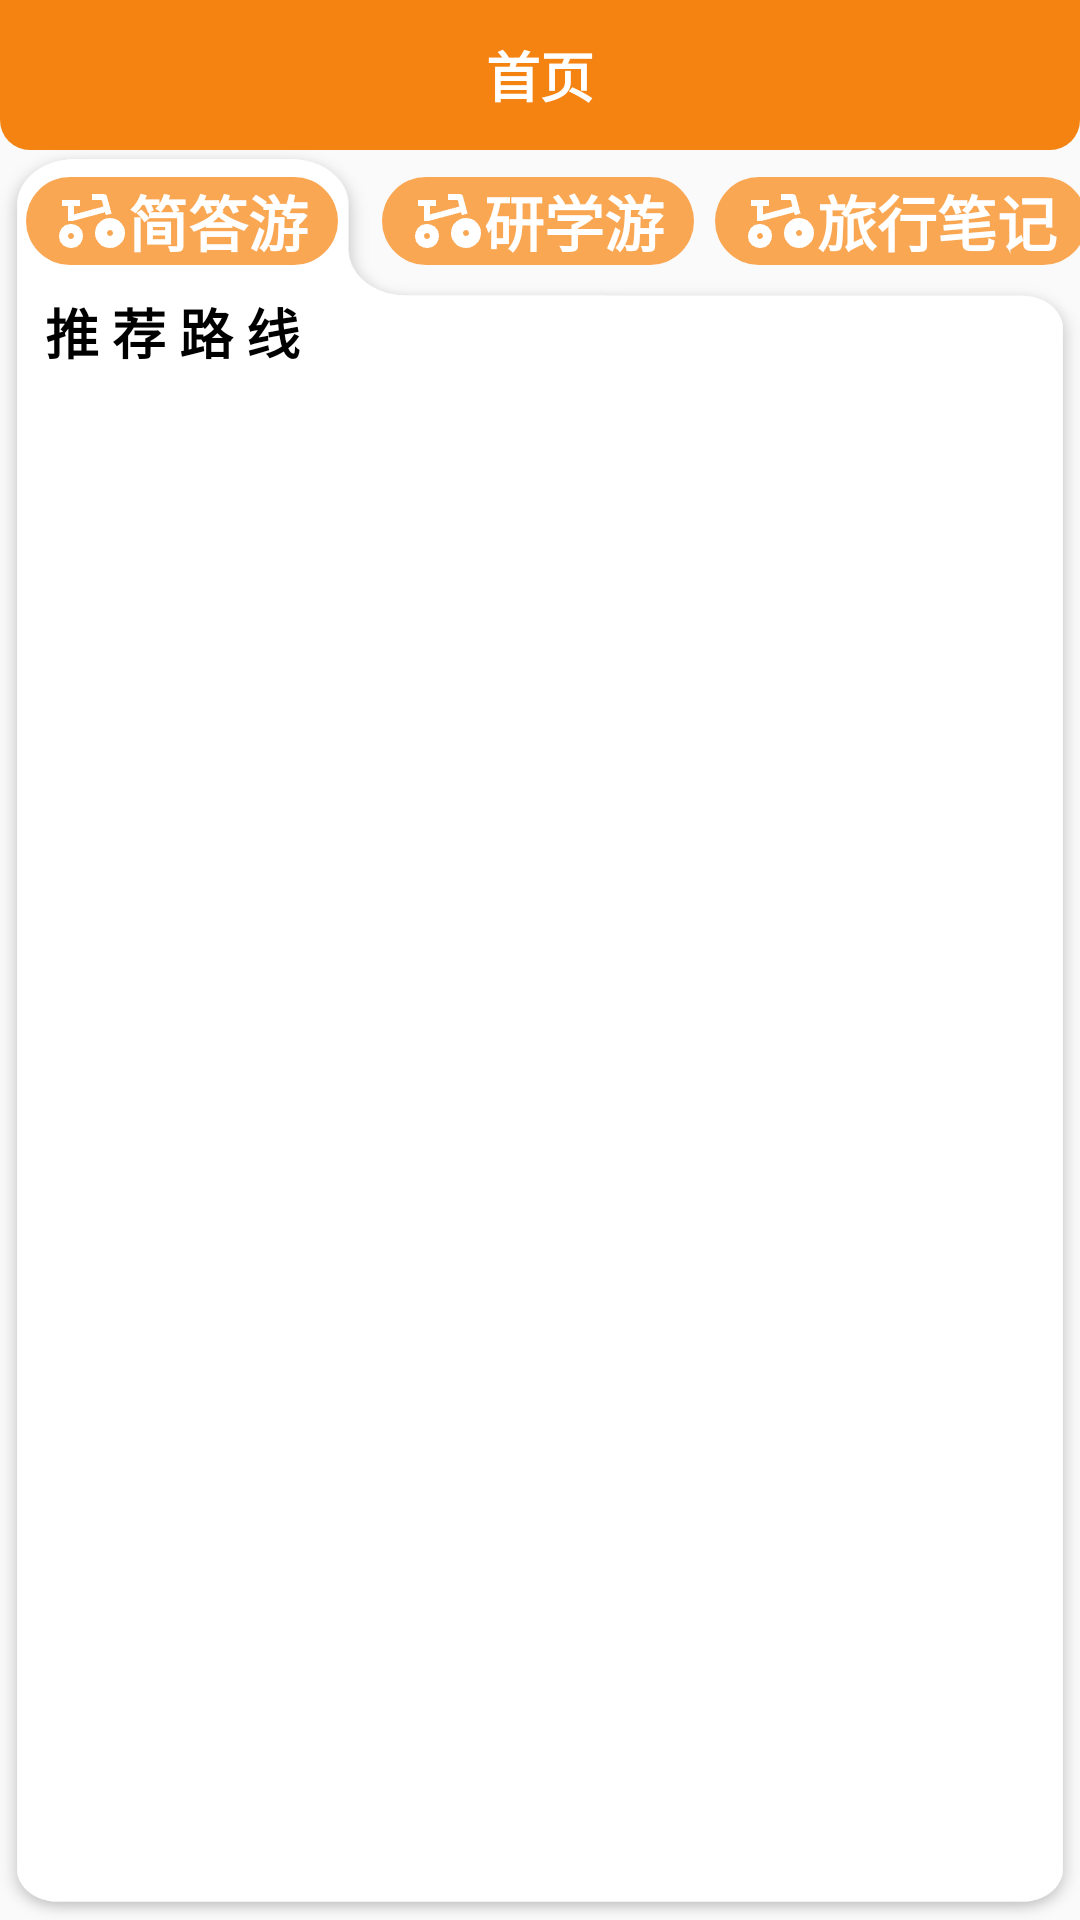

Here is an Android app screen rendered from its layout file. Give the layout XML and the strings, colors and styles it references.
<!-- AndroidManifest.xml: application theme Theme.IntangibleCulturalHeritage -->
<!-- res/layout/fragment_home.xml -->
<?xml version="1.0" encoding="utf-8"?>
<androidx.constraintlayout.widget.ConstraintLayout xmlns:android="http://schemas.android.com/apk/res/android"
    xmlns:app="http://schemas.android.com/apk/res-auto"
    xmlns:tools="http://schemas.android.com/tools"
    android:layout_width="match_parent"
    android:layout_height="match_parent"
    android:orientation="vertical"
    tools:context=".fragment.HomeFragment">

    <TextView
        android:id="@+id/tv_title"
        android:layout_width="match_parent"
        android:layout_height="50dp"
        android:background="@drawable/bg_top"
        android:gravity="center_horizontal|center_vertical"
        android:text="首页"
        android:textColor="@color/white"
        android:textSize="18sp"
        android:textStyle="bold"
        app:layout_constraintTop_toTopOf="parent" />

    <androidx.constraintlayout.widget.ConstraintLayout
        android:layout_width="match_parent"
        android:layout_height="0dp"
        android:background="@mipmap/home_bg"
        app:layout_constraintBottom_toBottomOf="parent"
        app:layout_constraintTop_toBottomOf="@id/tv_title">


        <androidx.constraintlayout.widget.Guideline
            android:id="@+id/guide1"
            android:layout_width="wrap_content"
            android:layout_height="wrap_content"
            android:orientation="horizontal"
            app:layout_constraintGuide_percent="0.08" />

        <androidx.constraintlayout.widget.Guideline
            android:id="@+id/guide2"
            android:layout_width="wrap_content"
            android:layout_height="wrap_content"
            android:orientation="vertical"
            app:layout_constraintGuide_percent="0.328" />


        <androidx.constraintlayout.widget.Guideline
            android:id="@+id/guide3"
            android:layout_width="wrap_content"
            android:layout_height="wrap_content"
            android:orientation="vertical"
            app:layout_constraintGuide_percent="0.66" />


        <LinearLayout
            android:layout_width="wrap_content"
            android:layout_height="0dp"
            android:layout_marginStart="3dp"
            android:gravity="center_vertical"
            app:layout_constraintBottom_toTopOf="@id/guide1"
            app:layout_constraintEnd_toEndOf="@id/guide2"
            app:layout_constraintStart_toStartOf="parent"
            app:layout_constraintTop_toTopOf="parent">

            <LinearLayout
                android:layout_width="wrap_content"
                android:layout_height="wrap_content"
                android:background="@drawable/bg_table"
                android:paddingHorizontal="10dp">

                <ImageView
                    android:layout_width="wrap_content"
                    android:layout_height="wrap_content"
                    android:layout_gravity="center_vertical"
                    android:src="@mipmap/bike_tabl" />

                <TextView
                    android:layout_width="wrap_content"
                    android:layout_height="wrap_content"
                    android:layout_gravity="center_vertical"
                    android:text="简答游"
                    android:textColor="@color/white"
                    android:textSize="20sp"
                    android:textStyle="bold" />
            </LinearLayout>


        </LinearLayout>


        <LinearLayout
            android:layout_width="wrap_content"
            android:layout_height="0dp"
            android:layout_marginStart="3dp"
            android:gravity="center_vertical"
            app:layout_constraintBottom_toTopOf="@id/guide1"
            app:layout_constraintEnd_toEndOf="@id/guide3"
            app:layout_constraintStart_toStartOf="@id/guide2"
            app:layout_constraintTop_toTopOf="parent">

            <LinearLayout
                android:layout_width="wrap_content"
                android:layout_height="wrap_content"
                android:background="@drawable/bg_table"
                android:paddingHorizontal="10dp">

                <ImageView
                    android:layout_width="wrap_content"
                    android:layout_height="wrap_content"
                    android:layout_gravity="center_vertical"
                    android:src="@mipmap/bike_tabl" />

                <TextView
                    android:layout_width="wrap_content"
                    android:layout_height="wrap_content"
                    android:layout_gravity="center_vertical"
                    android:text="研学游"
                    android:textColor="@color/white"
                    android:textSize="20sp"
                    android:textStyle="bold" />
            </LinearLayout>


        </LinearLayout>

        <LinearLayout
            android:layout_width="wrap_content"
            android:layout_height="0dp"
            android:layout_marginStart="3dp"
            android:gravity="center_vertical"
            app:layout_constraintBottom_toTopOf="@id/guide1"
            app:layout_constraintEnd_toEndOf="parent"
            app:layout_constraintStart_toStartOf="@id/guide3"
            app:layout_constraintTop_toTopOf="parent">

            <LinearLayout
                android:layout_width="wrap_content"
                android:layout_height="wrap_content"
                android:background="@drawable/bg_table"
                android:paddingHorizontal="10dp">

                <ImageView
                    android:layout_width="wrap_content"
                    android:layout_height="wrap_content"
                    android:layout_gravity="center_vertical"
                    android:src="@mipmap/bike_tabl" />

                <TextView
                    android:layout_width="wrap_content"
                    android:layout_height="wrap_content"
                    android:layout_gravity="center_vertical"
                    android:text="旅行笔记"
                    android:textColor="@color/white"
                    android:textSize="20sp"
                    android:textStyle="bold" />
            </LinearLayout>


        </LinearLayout>

        <TextView
            android:id="@+id/tv_title_sub"
            android:layout_width="match_parent"
            android:layout_height="wrap_content"
            android:layout_marginStart="15dp"
            android:text="推 荐 路 线"
            android:textColor="@color/black"
            android:textSize="18sp"
            android:textStyle="bold"
            app:layout_constraintStart_toStartOf="parent"
            app:layout_constraintTop_toBottomOf="@id/guide1" />

        <androidx.recyclerview.widget.RecyclerView
            android:id="@+id/rv_content"
            android:layout_width="match_parent"
            android:layout_height="0dp"
            app:layoutManager="androidx.recyclerview.widget.LinearLayoutManager"
            tools:listitem="@layout/item_home"
            app:layout_constraintBottom_toBottomOf="parent"
            app:layout_constraintTop_toBottomOf="@id/tv_title_sub" />

    </androidx.constraintlayout.widget.ConstraintLayout>
</androidx.constraintlayout.widget.ConstraintLayout>
<!-- res/layout/item_home.xml (included above) -->
<?xml version="1.0" encoding="utf-8"?>
<androidx.constraintlayout.widget.ConstraintLayout xmlns:android="http://schemas.android.com/apk/res/android"
    xmlns:app="http://schemas.android.com/apk/res-auto"
    android:layout_width="match_parent"
    android:layout_height="wrap_content"
    android:layout_marginStart="15dp"
    android:layout_marginTop="10dp"
    android:layout_marginEnd="10dp"
    android:background="@drawable/bg_table">

    <TextView
        android:id="@+id/tv_title"
        android:layout_width="match_parent"
        android:layout_height="wrap_content"
        android:background="@drawable/bg_item_top"
        android:ellipsize="end"
        android:maxLines="1"
        android:paddingHorizontal="10dp"
        android:paddingVertical="5dp"
        android:text="asdadadadad"
        android:textColor="@color/white"
        android:textSize="16sp"
        app:layout_constraintEnd_toEndOf="parent"
        app:layout_constraintStart_toStartOf="parent"
        app:layout_constraintTop_toTopOf="parent" />


    <androidx.constraintlayout.widget.Guideline
        android:id="@+id/line1"
        android:layout_width="wrap_content"
        android:layout_height="wrap_content"
        android:orientation="vertical"
        app:layout_constraintGuide_percent="0.72" />

    <ImageView
        android:id="@+id/iv_content"
        android:layout_width="0dp"
        android:layout_height="160dp"
        android:layout_marginStart="5dp"
        android:layout_marginTop="5dp"
        app:layout_constraintEnd_toEndOf="@id/line1"
        app:layout_constraintStart_toStartOf="@id/tv_title"
        app:layout_constraintTop_toBottomOf="@id/tv_title" />

    <TextView
        android:id="@+id/time_title"
        android:layout_width="wrap_content"
        android:layout_height="wrap_content"
        android:text="出行时间:"
        android:textColor="@color/black"
        android:textSize="18sp"
        android:textStyle="bold"
        app:layout_constraintEnd_toEndOf="parent"
        app:layout_constraintStart_toEndOf="@id/iv_content"
        app:layout_constraintTop_toTopOf="@id/iv_content" />

    <LinearLayout
        android:id="@+id/ll_time"
        android:layout_width="0dp"
        android:layout_height="wrap_content"
        android:layout_marginStart="5dp"
        android:layout_marginTop="10dp"
        android:layout_marginEnd="10dp"
        android:background="@drawable/bg_round_white_5"
        android:orientation="vertical"
        app:layout_constraintEnd_toEndOf="parent"
        app:layout_constraintStart_toEndOf="@id/iv_content"
        app:layout_constraintTop_toBottomOf="@id/time_title">


        <TextView
            android:id="@+id/tv_start_time"
            android:layout_width="wrap_content"
            android:layout_height="wrap_content"
            android:paddingStart="5dp"
            android:text="2023/7/22-"
            android:textColor="@color/black"
            android:textSize="16sp" />


        <TextView
            android:id="@+id/tv_end_time"
            android:layout_width="wrap_content"
            android:layout_height="wrap_content"
            android:paddingStart="5dp"
            android:text="2023/7/23"
            android:textColor="@color/black"
            android:textSize="16sp" />

    </LinearLayout>

    <TextView
        android:id="@+id/tv_price"
        android:layout_width="wrap_content"
        android:layout_height="wrap_content"
        android:layout_marginTop="5dp"
        android:text="优惠价:"
        android:textColor="@color/black"
        android:textSize="18sp"
        android:textStyle="bold"
        app:layout_constraintEnd_toEndOf="parent"
        app:layout_constraintStart_toEndOf="@id/iv_content"
        app:layout_constraintTop_toBottomOf="@id/ll_time" />


    <TextView
        android:id="@+id/tv_price_num"
        android:layout_width="0dp"
        android:layout_height="wrap_content"
        android:layout_marginHorizontal="5dp"
        android:layout_marginTop="5dp"
        android:background="@drawable/bg_round_white_5"
        android:gravity="center_horizontal"
        android:paddingVertical="5dp"
        android:text="￥50/人"
        android:textColor="@color/black"
        android:textSize="18sp"
        android:textStyle="bold"
        app:layout_constraintEnd_toEndOf="parent"
        app:layout_constraintStart_toEndOf="@id/iv_content"
        app:layout_constraintTop_toBottomOf="@id/tv_price" />

</androidx.constraintlayout.widget.ConstraintLayout>
<!-- resources referenced by this layout -->
<resources>
  <color name="black">#FF000000</color>
  <color name="white">#FFFFFFFF</color>
  <!-- drawable bg_item_top (drawable) -->
  <?xml version="1.0" encoding="utf-8"?>
  <shape xmlns:android="http://schemas.android.com/apk/res/android"
      android:shape="rectangle">
      <solid android:color="#C2B8B8" />
      <corners android:radius="15dp" />
  
  </shape>
  <!-- drawable bg_table (drawable) -->
  <?xml version="1.0" encoding="utf-8"?>
  <shape xmlns:android="http://schemas.android.com/apk/res/android"
      android:shape="rectangle">
      <solid android:color="#FAA754" />
      <corners android:radius="15dp" />
  
  </shape>
  <!-- drawable bg_top (drawable) -->
  <?xml version="1.0" encoding="utf-8"?>
  <shape xmlns:android="http://schemas.android.com/apk/res/android"
      android:shape="rectangle">
  
      <solid android:color="@color/theme" />
      <corners android:bottomLeftRadius="10dp" android:bottomRightRadius="10dp"/>
  
  </shape>
  <!-- mipmap bike_tabl: png bitmap (mipmap-xxhdpi, 813 bytes) -->
  <!-- mipmap home_bg: png bitmap (mipmap-xxhdpi, 23509 bytes) -->
  <style name="Theme.IntangibleCulturalHeritage" parent="Theme.AppCompat.Light.NoActionBar">
          
          <item name="colorPrimary">@color/purple_500</item>
          <item name="colorPrimaryVariant">@color/theme</item>
          <item name="colorOnPrimary">@color/white</item>
          
          <item name="colorSecondary">@color/teal_200</item>
          <item name="colorSecondaryVariant">@color/teal_700</item>
          <item name="colorOnSecondary">@color/black</item>
          
          <item name="android:statusBarColor">?attr/colorPrimaryVariant</item>
          
      </style>
  <color name="theme">#F58311</color>
  <color name="purple_500">#FF6200EE</color>
  <color name="teal_200">#FF03DAC5</color>
  <color name="teal_700">#FF018786</color>
</resources>
